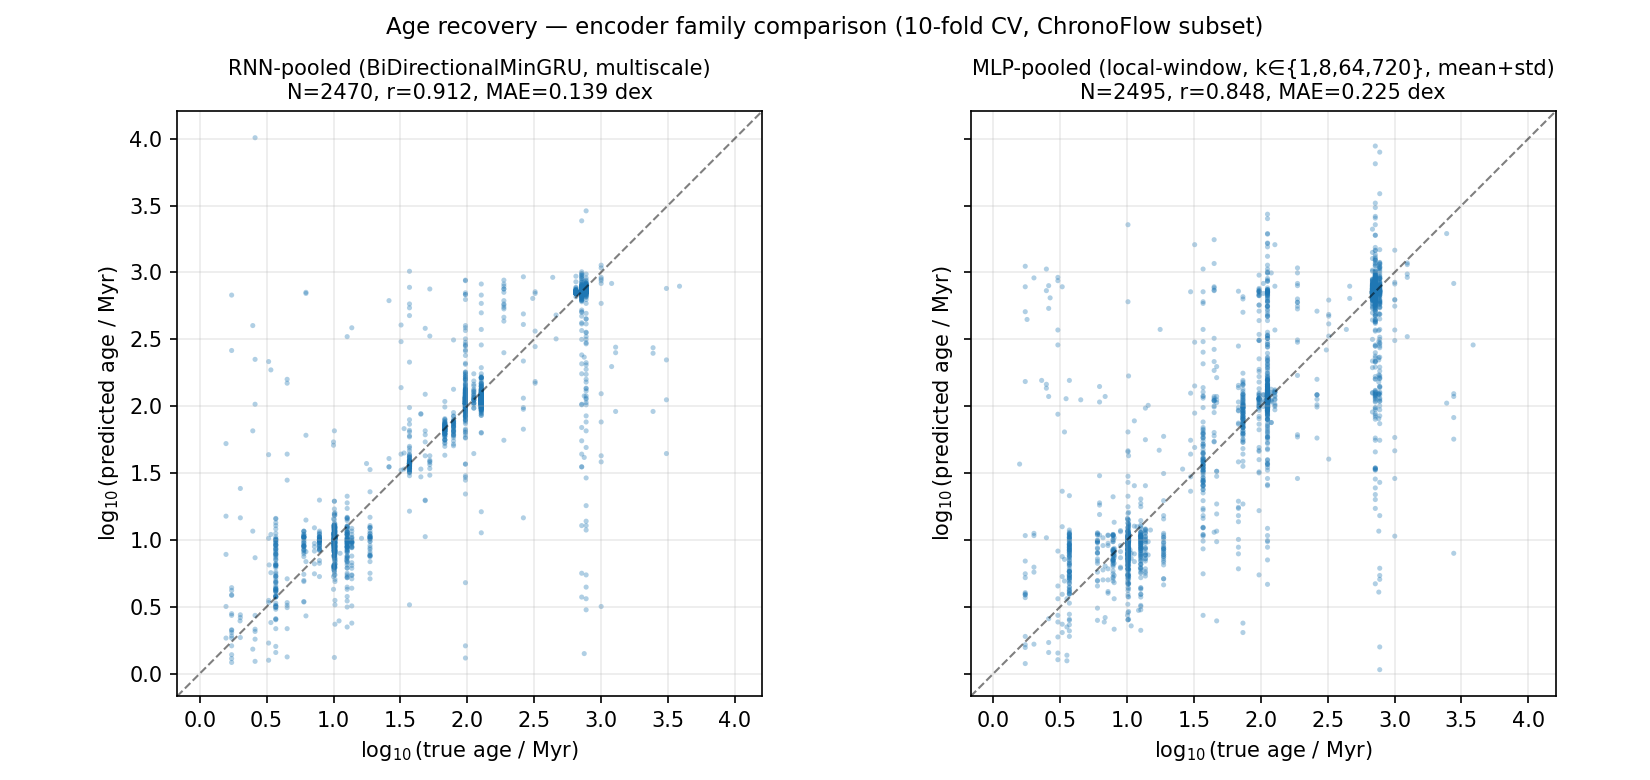

Values plotted in this chart, from the file beside it:
encoder, short, n_samples, mae_dex, median_ae_dex, rmse_dex, bias_dex, scatter_dex, correlation
RNN-pooled (BiDirectionalMinGRU, multisc…, rnn_pooled, 2470, 0.1388, 0.04553, 0.3262, -0.006704, 0.3262, 0.9119
MLP-pooled (local-window, k∈{1,8,64,720}…, mlp_pooled, 2495, 0.2255, 0.07181, 0.4378, 0.0126, 0.4376, 0.8476
